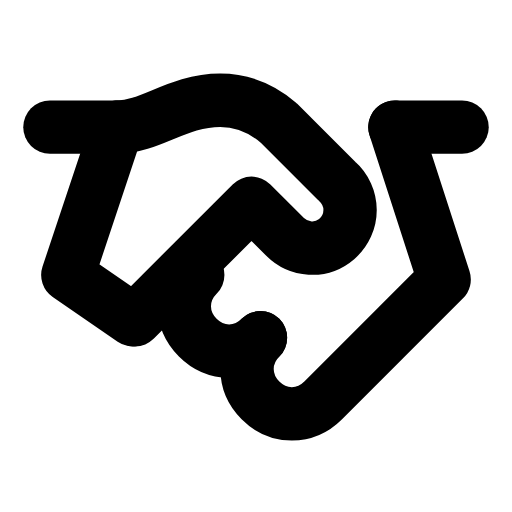
t = 0.00 s
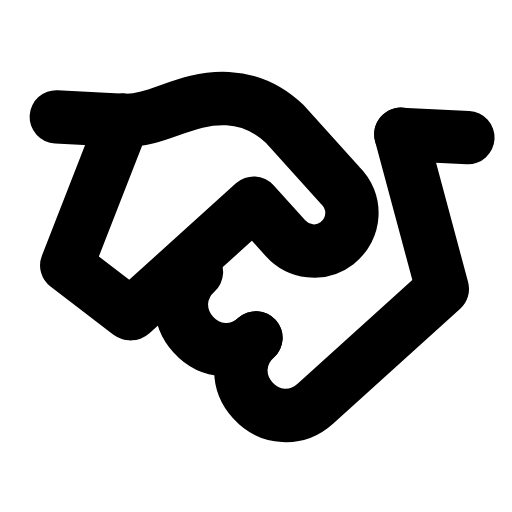
t = 0.26 s
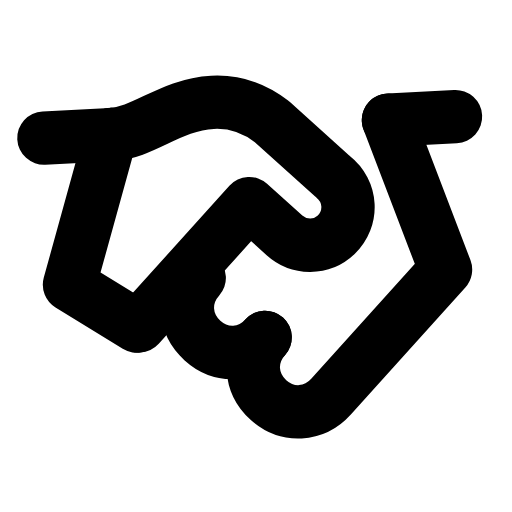
t = 0.53 s
t = 0.78 s: frame unchanged from t = 0.00 s, image omitted
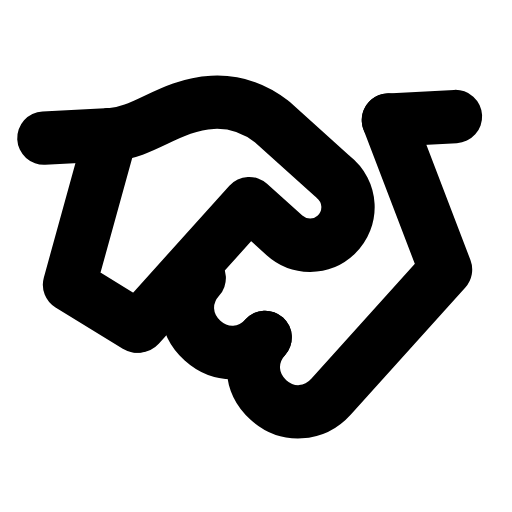
t = 1.06 s
t = 1.33 s: frame unchanged from t = 0.00 s, image omitted

The animated SVG that drew these frames (rendered in a browser with its animation timeline set to each time). Animation: 1 SMIL element (animateTransform=1); one cycle of 1.60 s, repeats indefinitely.

<svg xmlns="http://www.w3.org/2000/svg" width="24" height="24" viewBox="0 0 24 24" fill="none"><g transform="translate(-0.6 -1.391) scale(1.05)"><g transform="matrix(-1 0 0 1 24 0)"><g><animateTransform attributeName="transform" type="rotate" values="0 12 12.4;0 12 12.4;-3.5 12 12.4;3 12 12.4;0 12 12.4;0 12 12.4;3 12 12.4;-3.5 12 12.4;0 12 12.4;0 12 12.4;0 12 12.4" keyTimes="0;0.135;0.2475;0.36;0.45;0.6;0.66;0.735;0.81;0.9;1" dur="1.6s" repeatCount="indefinite" calcMode="spline" keySplines="0.16 1 0.3 1;0.16 1 0.3 1;0.16 1 0.3 1;0.16 1 0.3 1;0.16 1 0.3 1;0.16 1 0.3 1;0.16 1 0.3 1;0.16 1 0.3 1;0.16 1 0.3 1;0.16 1 0.3 1"/><path stroke="currentColor" stroke-width="2.381" stroke-linecap="round" stroke-linejoin="round" fill="none" d="M2.8 7L5.8 7"></path><path stroke="currentColor" stroke-width="2.381" stroke-linecap="round" stroke-linejoin="round" fill="none" d="M21.2 7L18.2 7"></path><path stroke="currentColor" stroke-width="2.381" stroke-linecap="round" stroke-linejoin="round" fill="none" d="M18.2 7C16.7 7 15.5 5.8 13.6 5.8C12.6 5.8 11.7 6.2 11 6.8L8.4 9.4C7.6 10.1 7.6 11.3 8.4 12C9.1 12.6 10.1 12.5 10.7 11.9L12.2 10.4L17.4 15.6"></path><path stroke="currentColor" stroke-width="2.381" stroke-linecap="round" stroke-linejoin="round" fill="none" d="M5.8 7L3.6 13.8L9 19.2C9.8 20 11 20 11.8 19.2C12.6 18.4 12.6 17.2 11.8 16.4"></path><path stroke="currentColor" stroke-width="2.381" stroke-linecap="round" stroke-linejoin="round" fill="none" d="M11.8 16.4C12.6 17.2 13.8 17.2 14.6 16.4C15.4 15.6 15.4 14.4 14.6 13.6"></path><path stroke="currentColor" stroke-width="2.381" stroke-linecap="round" stroke-linejoin="round" fill="none" d="M18.2 7L20.4 13.6L17.5 15.6"></path></g></g></g></svg>
